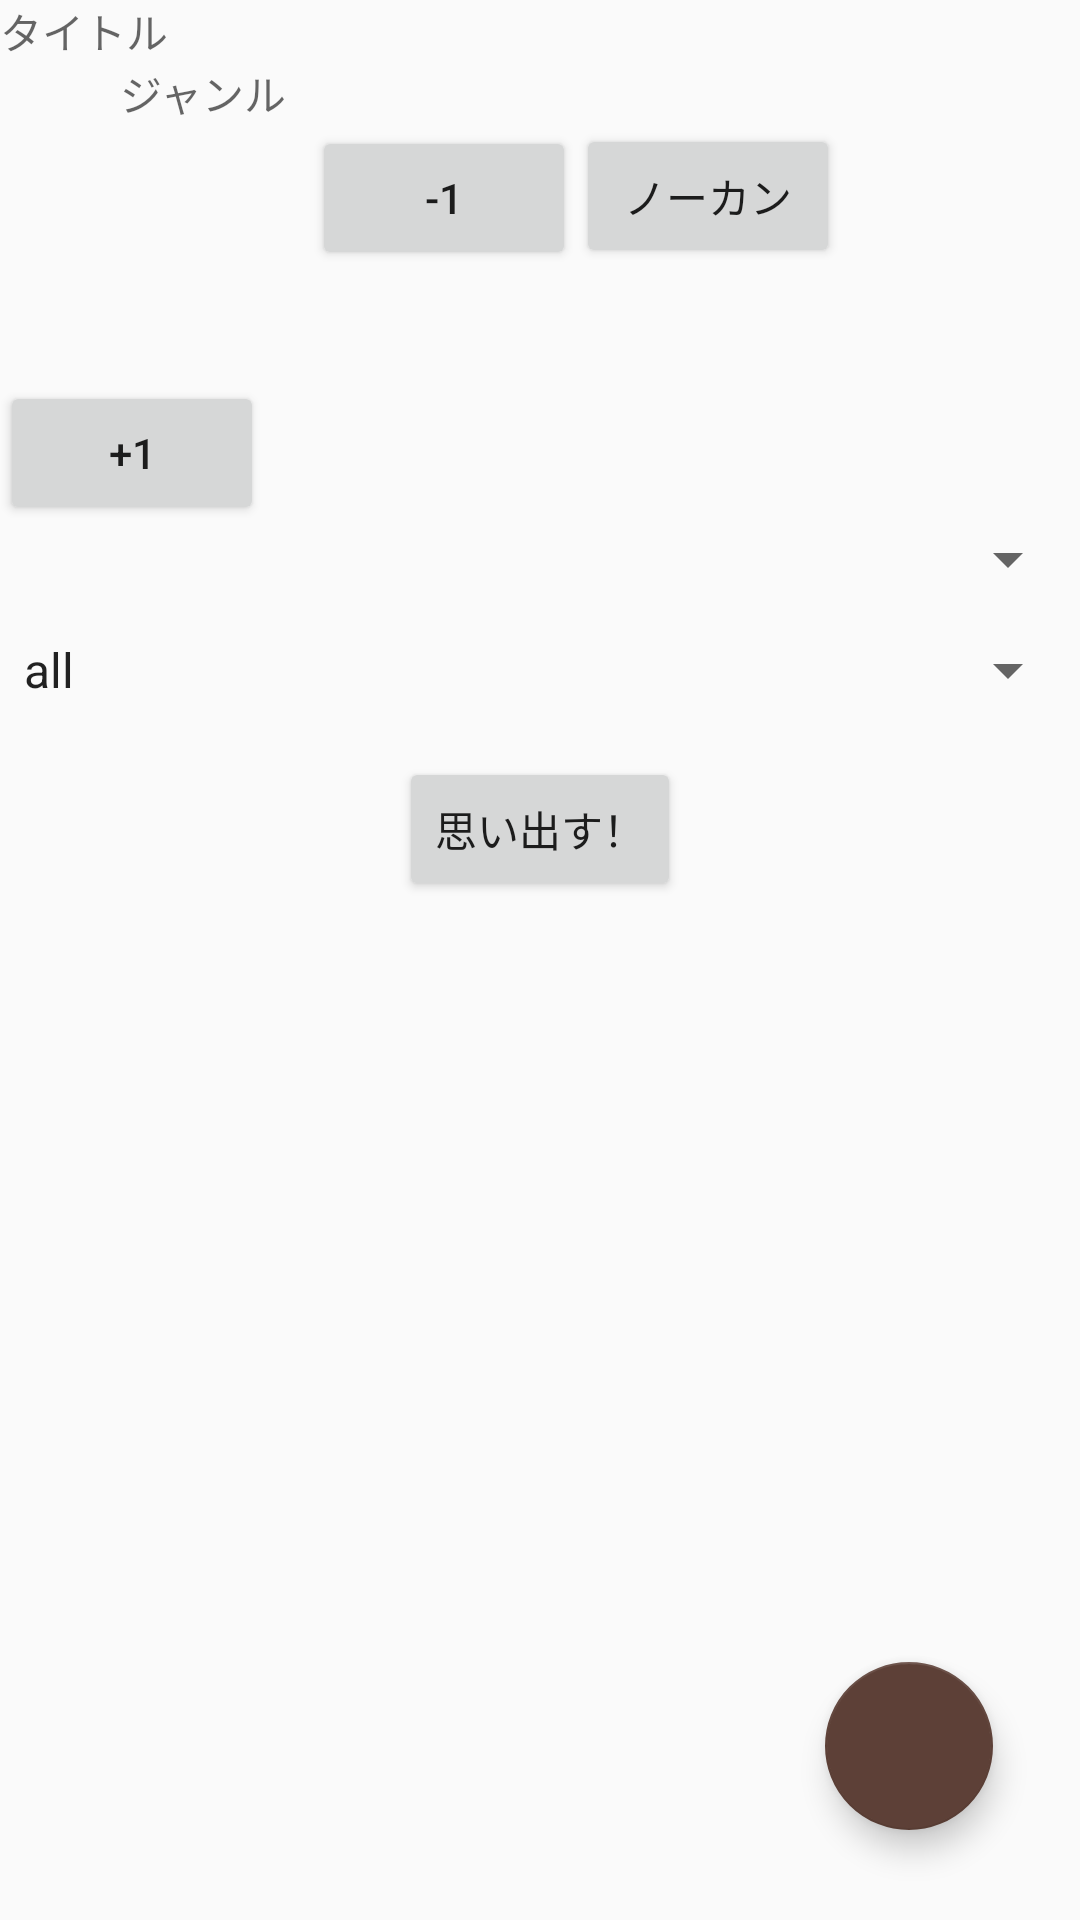

The Android layout XML behind this screen, and the referenced resources:
<!-- AndroidManifest.xml: application theme AppTheme -->
<!-- res/layout/activity_top.xml -->
<?xml version="1.0" encoding="utf-8"?>
<RelativeLayout xmlns:android="http://schemas.android.com/apk/res/android"
    xmlns:app="http://schemas.android.com/apk/res-auto"
    android:orientation="vertical" android:layout_width="match_parent"
    android:layout_height="match_parent">

    <LinearLayout
        android:id="@+id/linearLayout"
        android:layout_width="match_parent"
        android:layout_height="match_parent"
        android:orientation="vertical">

        <TextView
            android:id="@+id/titleText"
            android:layout_width="match_parent"
            android:layout_height="wrap_content"
            android:hint="タイトル" />

        <LinearLayout
            android:layout_width="match_parent"
            android:layout_height="wrap_content"
            android:orientation="horizontal">

            <TextView
                android:id="@+id/levelText"
                android:layout_width="0dp"
                android:layout_height="wrap_content"
                android:layout_weight="1" />

            <TextView
                android:id="@+id/categoryText"
                android:layout_width="0dp"
                android:layout_height="wrap_content"
                android:layout_weight="8"
                android:hint="ジャンル" />
        </LinearLayout>

        <LinearLayout
            android:layout_width="match_parent"
            android:layout_height="wrap_content"
            android:orientation="horizontal">

            <Button
                android:id="@+id/plusButton"
                android:layout_width="wrap_content"
                android:layout_height="wrap_content"
                android:layout_below="@+id/linearLayout"
                android:layout_gravity="top"
                android:layout_marginEnd="16dp"
                android:layout_marginTop="85dp"
                android:layout_toStartOf="@+id/button4"
                android:onClick="plus"
                android:text="+1" />

            <Button
                android:id="@+id/minusButton"
                android:layout_width="wrap_content"
                android:layout_height="wrap_content"
                android:layout_alignBaseline="@+id/plusButton"
                android:layout_alignBottom="@+id/plusButton"
                android:layout_centerHorizontal="true"
                android:layout_gravity="top"
                android:onClick="minus"
                android:text="-1" />

            <Button
                android:id="@+id/resetButton"
                android:layout_width="wrap_content"
                android:layout_height="wrap_content"
                android:layout_alignEnd="@+id/floatingActionButton"
                android:layout_alignTop="@+id/minusButton"
                android:layout_gravity="top"
                android:onClick="reset"
                android:text="ノーカン" />






        </LinearLayout>

        <Spinner
            android:id="@+id/categorySpinner"
            android:layout_width="match_parent"
            android:layout_height="wrap_content"
            android:layout_above="@+id/button4"
            android:layout_alignParentStart="true"
            android:layout_marginBottom="13dp"
            android:entries="@array/list" />

        <Spinner
            android:id="@+id/levelSpinner"
            android:layout_width="match_parent"
            android:layout_height="wrap_content"
            android:layout_above="@+id/categorySpinner"
            android:layout_alignParentStart="true"
            android:layout_marginBottom="17dp"
            android:entries="@array/list2" />


        <Button
            android:id="@+id/button4"
            android:layout_width="wrap_content"
            android:layout_height="wrap_content"
            android:layout_above="@+id/floatingActionButton"
            android:layout_centerHorizontal="true"
            android:layout_gravity="center_horizontal"
            android:layout_marginBottom="23dp"
            android:onClick="select"
            android:text="思い出す！" />


    </LinearLayout>

    <android.support.design.widget.FloatingActionButton
        android:id="@+id/floatingActionButton"
        android:layout_width="wrap_content"
        android:layout_height="wrap_content"
        android:layout_alignParentBottom="true"
        android:layout_alignParentEnd="true"
        android:layout_marginBottom="30dp"
        android:layout_marginEnd="29dp"
        android:clickable="true"
        android:onClick="move"
        app:srcCompat="?android:attr/textSelectHandle" />





</RelativeLayout>
<!-- resources referenced by this layout -->
<resources>
  <string-array name="list">
          <item>　</item>
          <item>悲しい</item>
          <item>怒った</item>
          <item>まじめ</item>
          <item>アイデア</item>
      </string-array>
  
      //levelSpinnerの選択肢
  <string-array name="list2">
          <item>all</item>
          <item>new(-2~+2)</item>
          <item>good(+3~)</item>
          <item>challenging(~-3)</item>
      </string-array>
  <style name="AppTheme" parent="Theme.AppCompat.Light.DarkActionBar">
  
  
  
  
  
          <item name="colorPrimary">@color/colorPrimary</item>
          <item name="colorPrimaryDark">@color/colorPrimaryDark</item>
          <item name="colorAccent">@color/colorAccent</item>
  
  
          
          
  
      </style>
  <color name="colorPrimary">#E0E0E0</color>
  <color name="colorPrimaryDark">#9e9e9e</color>
  <color name="colorAccent">#5d4037</color>
</resources>
